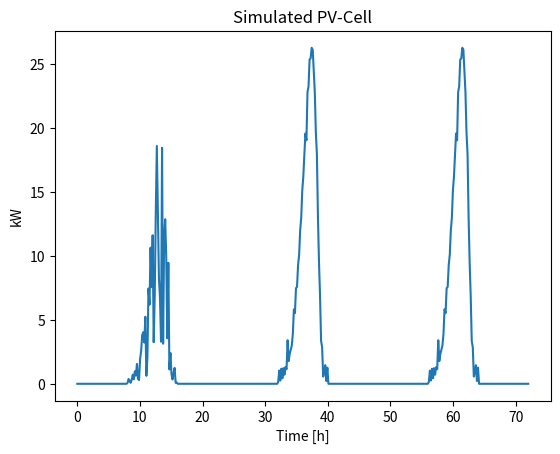

This figure's Python source:
""" 
Simulation module for PV-cell 
Based on the real signals that looks somewhat like a sinus with max-value around 75 kW
"""

import numpy as np
import matplotlib.pyplot as plt
from scipy.stats import skewnorm

def simulate_pv_cell(
    samples_per_hour= 6,
    max_power= 20,
    sunrise= 8,
    sunset= 16,
    days = 1,
    add_noise = True,
    plot = True):
    """ Simulation of PV-cell
    
    Uses a skew normal distribution, which approximates a PV-cell.
    All values outside sunset-sunrise is set to zero

    params:
        resolution  [min]: Sampling time. Defaults to 10min -> 6 samples per hour
        max_power   [kW]: Scaling-factor (dependent on irridation/weather/season)
        sunrise     [h]: Time where PV production starts
        sunset      [h]: Time where PV production stops
        add_noise   [bool]: Add gaussion noise to measurements
        plot        [bool]: Plots the powerproduction during the day

    returns:
        P_pv        [kW]: array with 24_samples_per_hour of pv_values
    """

    HOURS = 24
    ACTIVE_HOURS= sunset-sunrise
    NUM_ACTIVE_DATAPOINTS= samples_per_hour*ACTIVE_HOURS
    SKEWING_FACTOR = -3

    x = np.linspace(skewnorm.ppf(0.1, SKEWING_FACTOR),
                skewnorm.ppf(0.99, SKEWING_FACTOR), NUM_ACTIVE_DATAPOINTS)

    if add_noise:
        n = np.random.normal(0, 0.05, NUM_ACTIVE_DATAPOINTS)
        n[::2] = 0
    else:
        n = np.zeros(NUM_ACTIVE_DATAPOINTS)

    skewnorm_ = skewnorm.pdf(x, SKEWING_FACTOR, loc = 0, scale=0.5)

    pv_values = max_power * np.clip((skewnorm_ + n), 0, np.inf)

    t_pre_sunset = np.zeros(sunrise*samples_per_hour)
    t_post_sunset = np.zeros((HOURS-sunset)*samples_per_hour)
    t = np.linspace(0, days*HOURS, num=days*HOURS*samples_per_hour)

    P_pv_final = []
    for _ in range(0, days):
        weather = np.random.randint(0, 10)
        if weather < 4:  # Rain or fully cloudy
            pv_values = max_power * 0.2 * np.clip((skewnorm_ + n), 0, np.inf)
        elif weather > 6:  # Partially cloudy
            pv_values = max_power * np.clip((skewnorm_ + n), 0, np.inf)
            pv_values = np.multiply(pv_values, np.random.rand(ACTIVE_HOURS * samples_per_hour))
        else:  # Sunny day
            pv_values = max_power * np.clip((skewnorm_ + n), 0, np.inf)
        P_pv = np.concatenate((t_pre_sunset, pv_values, t_post_sunset), axis = None)
        P_pv_final = np.concatenate((P_pv_final, P_pv), axis=None)


    if plot:
        # Plot 
        plt.figure()
        plt.plot(t, P_pv_final)

        plt.xlabel('Time [h]')
        plt.ylabel('kW')
        plt.title('Simulated PV-Cell')
    
    return P_pv_final

if __name__ == "__main__":
    simulate_pv_cell(days = 3)
    plt.show()
